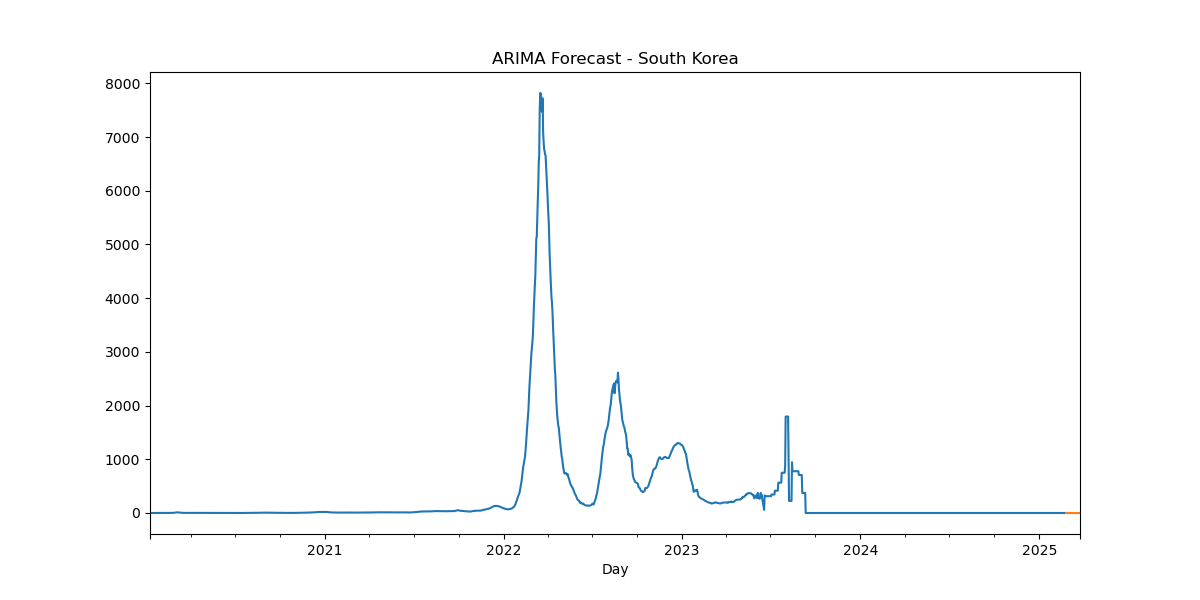

The data file committed next to this chart (first rows):
, predicted_mean
2025-02-24, 5.865e-321
2025-02-25, 6.7e-321
2025-02-26, 8.864e-321
2025-02-27, 8.127e-321
2025-02-28, 9.86e-321
2025-03-01, 1.096e-320
2025-03-02, 1.152e-320
2025-03-03, 1.2357e-320
2025-03-04, 1.2767e-320
2025-03-05, 1.334e-320
2025-03-06, 1.3863e-320
2025-03-07, 1.425e-320
2025-03-08, 1.4634e-320
2025-03-09, 1.4945e-320
2025-03-10, 1.524e-320
2025-03-11, 1.5514e-320
2025-03-12, 1.5736e-320
2025-03-13, 1.5943e-320
2025-03-14, 1.6126e-320
2025-03-15, 1.629e-320
2025-03-16, 1.6433e-320
2025-03-17, 1.6556e-320
2025-03-18, 1.6665e-320
2025-03-19, 1.6764e-320
2025-03-20, 1.6858e-320
2025-03-21, 1.693e-320
2025-03-22, 1.7e-320
2025-03-23, 1.7065e-320
2025-03-24, 1.712e-320
2025-03-25, 1.717e-320
